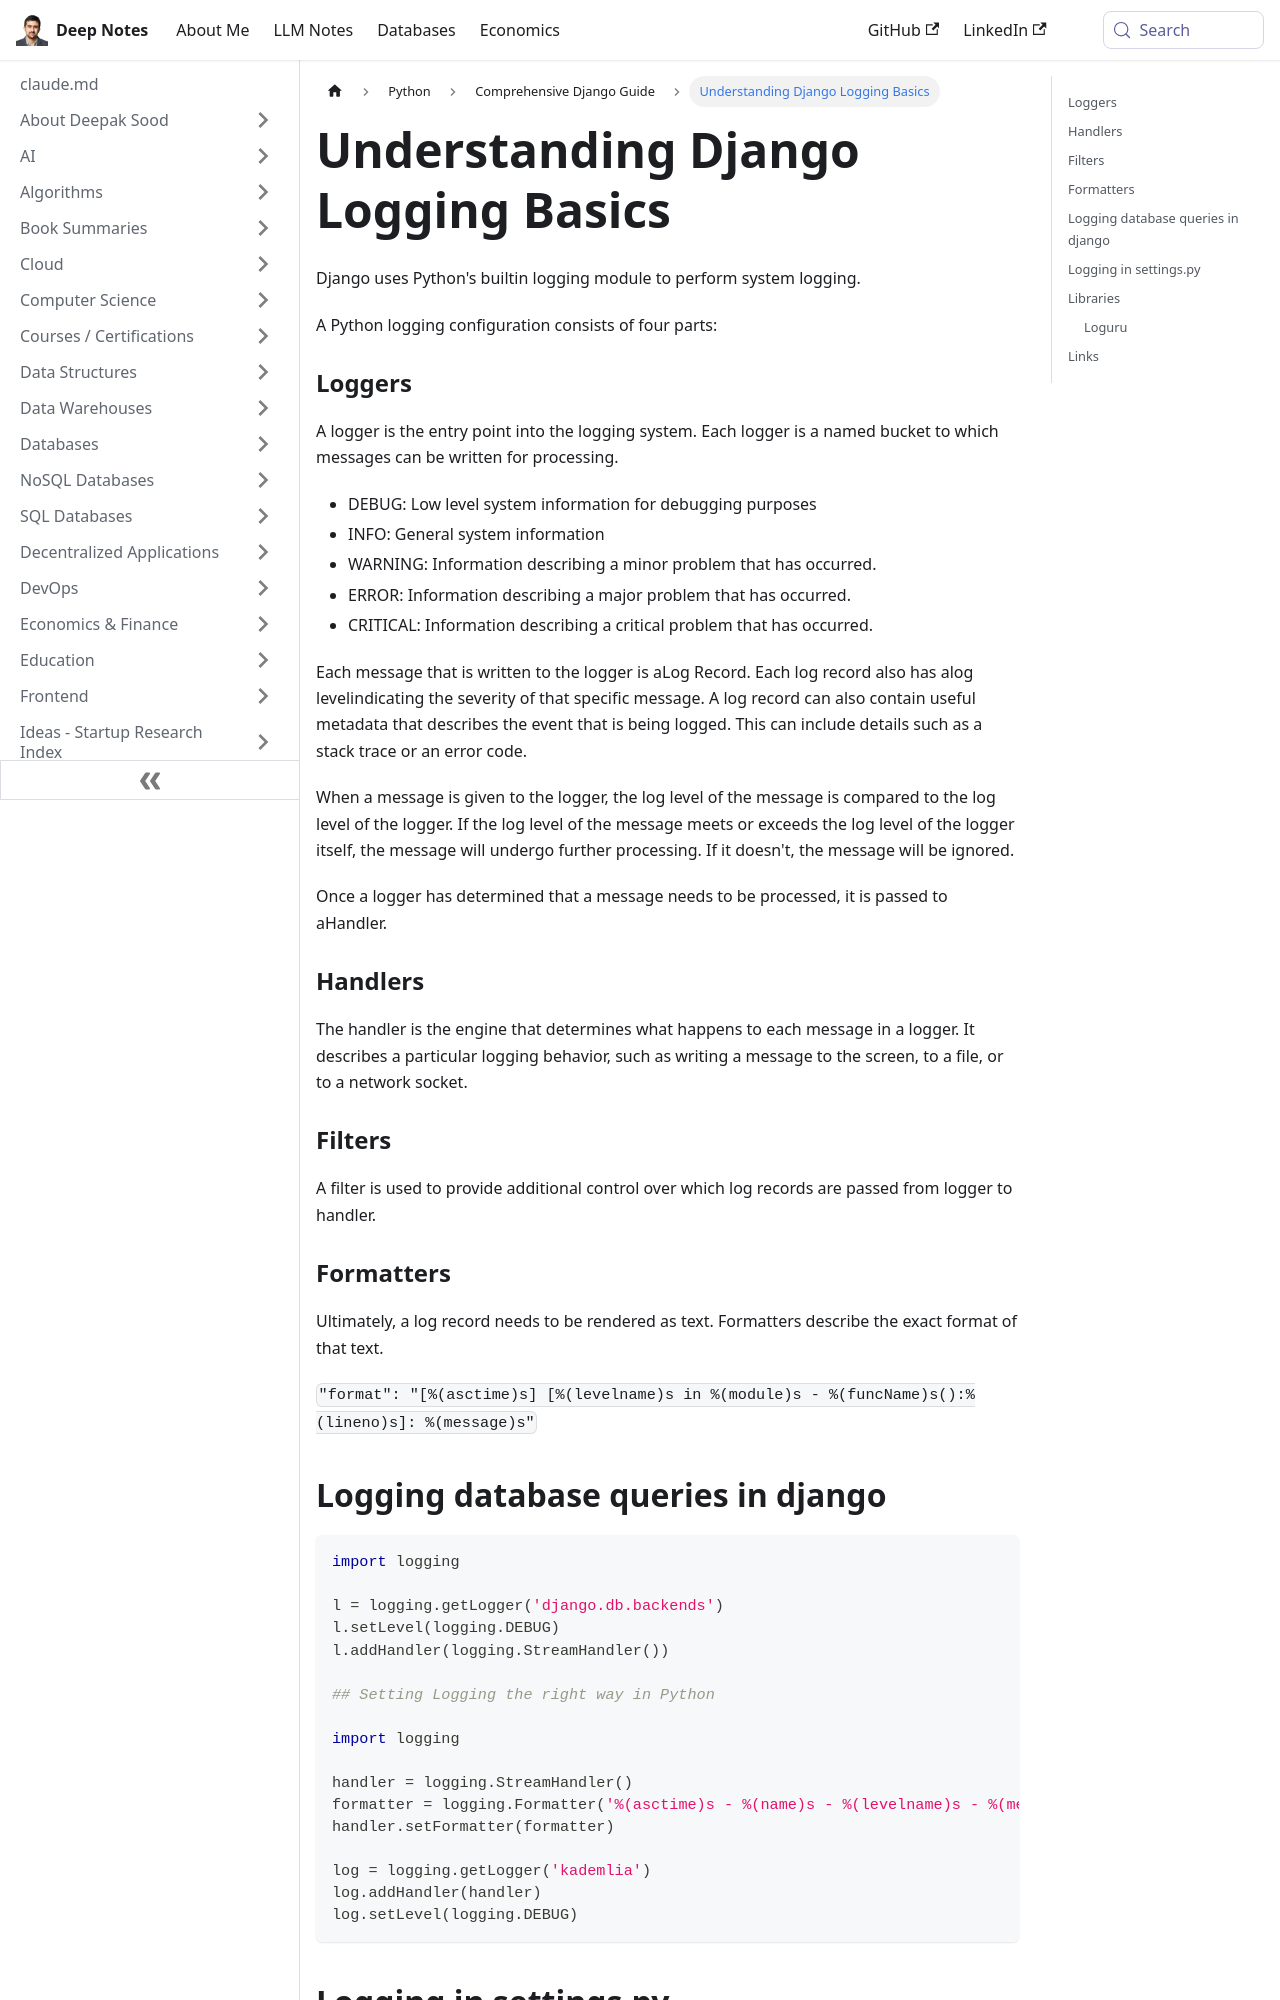

repository: deepaksood619/deepaksood619.github.io · page: python/django/logging/index.html · generator: docusaurus

---
slug: /python/django/logging
title: Understanding Django Logging Basics
description: Learn the fundamentals of logging in Django using Python's built-in logging module for effective system monitoring.
created: 2023-03-05
updated: 2026-06-11
---
Django uses Python's builtin logging module to perform system logging.

A Python logging configuration consists of four parts:

### Loggers

A logger is the entry point into the logging system. Each logger is a named bucket to which messages can be written for processing.

- DEBUG: Low level system information for debugging purposes
- INFO: General system information
- WARNING: Information describing a minor problem that has occurred.
- ERROR: Information describing a major problem that has occurred.
- CRITICAL: Information describing a critical problem that has occurred.

Each message that is written to the logger is aLog Record. Each log record also has alog levelindicating the severity of that specific message. A log record can also contain useful metadata that describes the event that is being logged. This can include details such as a stack trace or an error code.

When a message is given to the logger, the log level of the message is compared to the log level of the logger. If the log level of the message meets or exceeds the log level of the logger itself, the message will undergo further processing. If it doesn't, the message will be ignored.

Once a logger has determined that a message needs to be processed, it is passed to aHandler.

### Handlers

The handler is the engine that determines what happens to each message in a logger. It describes a particular logging behavior, such as writing a message to the screen, to a file, or to a network socket.

### Filters

A filter is used to provide additional control over which log records are passed from logger to handler.

### Formatters

Ultimately, a log record needs to be rendered as text. Formatters describe the exact format of that text.

`"format": "[%(asctime)s] [%(levelname)s in %(module)s - %(funcName)s():%(lineno)s]: %(message)s"`
